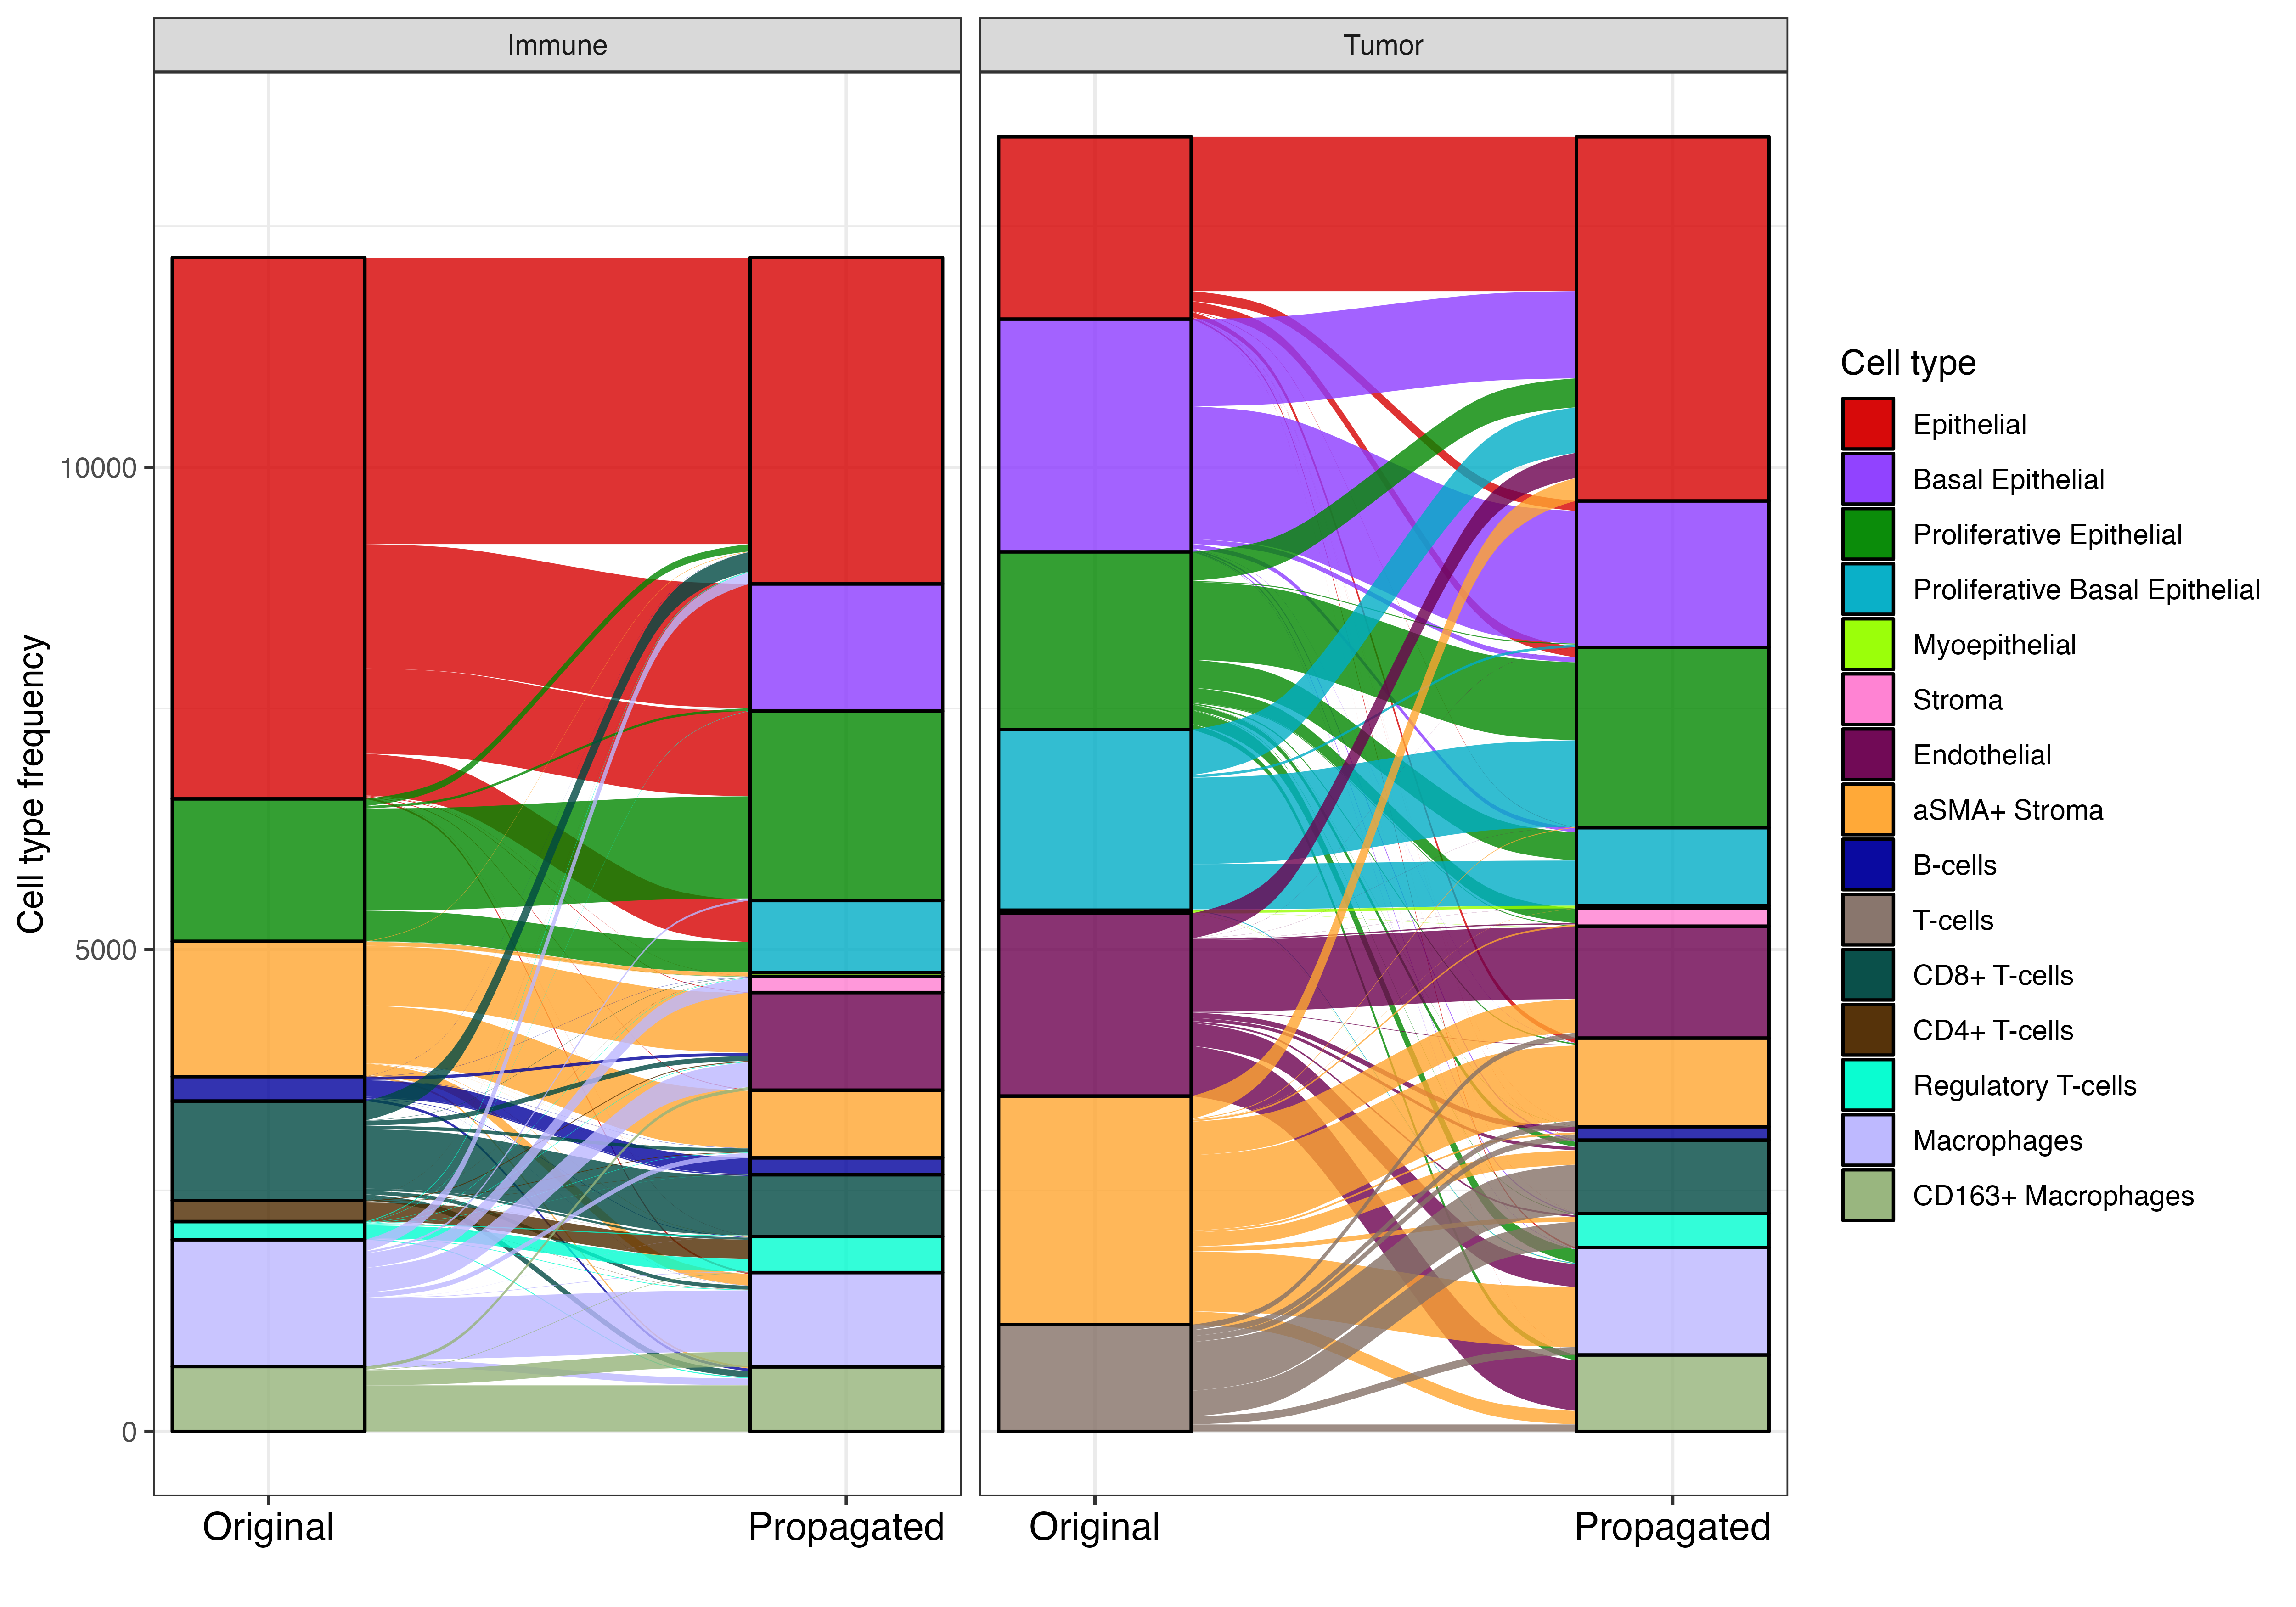

R code for this plot:
#### -------
#### Use the rviz.yml environment 
#### -------

library(tidyr)
library(dplyr)
library(ggalluvial)
library(scales) 

fh <- 'data/E06_propagated_combined_alluvial.csv'
df <- read.csv(fh)

df$label_origin <- factor(df$label_origin, levels = c('Original','Propagated'))

df$cell_type <- factor(
    df$cell_type, 
    levels = c(
        'Epithelial', 
        'Basal Epithelial', 
        'Proliferative Epithelial', 
        'Proliferative Basal Epithelial',
        'Myoepithelial', 
        'Stroma',
        'Endothelial',
        'aSMA+ Stroma', 
        'B-cells', 
        'T-cells', 
        'CD8+ T-cells', 
        'CD4+ T-cells',
        'Regulatory T-cells',
        'Macrophages', 
        'CD163+ Macrophages'
    )
)

cell_type_colors <- c(
    '#d60000', 
    '#8c3bff', 
    '#018700',
    '#00acc6', 
    '#97ff00', 
    '#ff7ed1', 
    '#6b004f',
    '#ffa52f', 
    '#00009c',
    '#857067', 
    '#004942', 
    '#4f2a00',
    '#00fdcf', 
    '#bcb6ff',
    '#95b379'   
)

names(cell_type_colors) <- levels(df$cell_type)
colScale <- scale_fill_manual(name = "Cell type", values = cell_type_colors)

# plot alluvial 
ggplot(df,
    aes(x = label_origin, 
        stratum = cell_type, 
        alluvium = subject,
        y = frequency,
        fill = cell_type, 
        label = cell_type)) +
    scale_x_discrete(expand = c(.1, .1)) +
    geom_flow(alpha = .8) +
    geom_stratum(alpha = .8) +
    facet_wrap(~panel) +
    theme_bw() + 
    theme(plot.title = element_text(hjust = 0.5)) +
    xlab('') + 
    ylab('Cell type frequency') +
    scale_y_continuous(labels = function(x) format(x, scientific = FALSE)) +
    theme(axis.text.x = element_text(size = 12, color = 'black')) + 
    colScale


ggsave('Figure_S5.png', dpi = 500, width = 10, height = 7)
